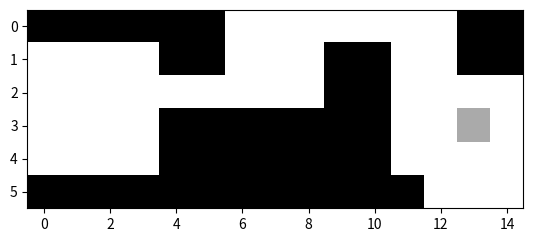

Source code (Python):

# coding: utf-8

# In[19]:

"""
------------------------------------------------------
This program is used to build a general structure to resolve some toy problems in AI.
The puzzle is below:

http://www.coolmath-games.com/0-bloxorz

Tha algorithms used here are BFS, DFS.
[redacted]
----------------------------------------------------
"""
import copy
import numpy as np
import matplotlib.pyplot as plt


def display_2dlist(list):
    a = np.array(list)
    #print(a)
    plt.imshow(a, cmap='gray')
    plt.show()
    
def find_an_element_in_2dlist(two_d_list, element):
        for i in range(len(two_d_list)):
            for j in range(len(two_d_list[0])):
                if two_d_list[i][j] == element:
                    return True, i , j
        return False, -1 , -1
            
#background
X=0
#board
O=150

#target hole:
T=255


#block lying down
L=200
'''block standing up, here 100 is more darker than 200. 
This is the reason that i am using a samller value to represent the standing up
'''
#block stand up
U=100


#original version
initial_state_list=[[X, X, X, X, X, X, O, O, O, O, O, O, O, X, X],
                    [O, O, O, O, X, X, O, O, O, X, X, O, O, X, X],
                    [O, O, O, O, O, O, O, O, O, X, X, O, O, O, O],
                    [O, U, O, O, X, X, X, X, X, X, X, O, O, T, O],
                    [O, O, O, O, X, X, X, X, X, X, X, O, O, O, O],
                    [X, X, X, X, X, X, X, X, X, X, X, X, O, O, O]]

#simple version
"""initial_state_list=[[X, X, X, X, X, X, O, O, L, L, O, O, O, X, X],
                    [O, O, O, O, X, X, O, O, O, X, X, O, O, X, X],
                    [O, O, O, O, O, O, O, O, O, X, X, O, O, O, O],
                    [O, O, O, O, X, X, X, X, X, X, X, O, O, T, O],
                    [O, O, O, O, X, X, X, X, X, X, X, O, O, O, O],
                    [X, X, X, X, X, X, X, X, X, X, X, X, O, O, O]]
"""

goal_state_list   =[[X, X, X, X, X, X, O, O, O, O, O, O, O, X, X],
                    [O, O, O, O, X, X, O, O, O, X, X, O, O, X, X],
                    [O, O, O, O, O, O, O, O, O, X, X, O, O, O, O],
                    [O, O, O, O, X, X, X, X, X, X, X, O, O, U, O],
                    [O, O, O, O, X, X, X, X, X, X, X, O, O, O, O],
                    [X, X, X, X, X, X, X, X, X, X, X, X, O, O, O]]

display_2dlist(initial_state_list)
display_2dlist(goal_state_list)
#Define problem, node, search class for the eight puzzle problem
import math
MAX_DPETH = 100
class Node():
    def __init__(self, node_state, parent_node, depth):
        self.node_state = node_state
        self.parent_node = parent_node
        self.depth = depth
    def get_parent_node(self):
        return self.parent_node
    def get_node_state(self):
        return self.node_state

class Problem():
  
    def __init__(self, name, init_state, goal_state):
        self.name = name
        self.init_state = init_state
        self.goal_state = goal_state
        print("This is {0}".format(self.name))
    def is_goal(self, visited_node, goal_state_list):
        if visited_node.node_state == goal_state_list:
            return True
        else:
            return False
    def duplication_check(self, node_list):
        for node_close_list in SearchListMaintain.close_list:
            if node_list ==node_close_list.node_state:
                return True
        for node_open_list in SearchListMaintain.open_list:
            if node_list == node_open_list.node_state:
                return True
        return False
    
    def generating_children_nodes(self, current_node):
        #print("Current node 0000")
        #Problem.game_state_print(current_node.node_state)
        if current_node.depth >= MAX_DPETH:
            return []
        else:
            children_nodes=[]
            current_node_board_status=copy.deepcopy(current_node.node_state)
            
            #if the block is standing up, then it can ly to the up down left and right
            U_exist, index_i_previous, index_j_previous=find_an_element_in_2dlist(current_node_board_status, U)
            L_exist, index_i_previous_L, index_j_previous_L=find_an_element_in_2dlist(current_node_board_status, L)
            print("U_exist, index_i_previous, index_j_previous",U_exist, index_i_previous, index_j_previous)
            print("L_exist, index_i_previous_L, index_j_previous_L",L_exist, index_i_previous_L, index_j_previous_L)
            if (U_exist):
                #up
                if(index_i_previous<=1):
                    pass
                elif(current_node_board_status[index_i_previous-1][index_j_previous] == X or 
                     current_node_board_status[index_i_previous-2][index_j_previous] == X or
                     current_node_board_status[index_i_previous-1][index_j_previous] == T or 
                     current_node_board_status[index_i_previous-2][index_j_previous] == T):
                    pass
                else:
                    up_board=copy.deepcopy(current_node_board_status)
                    #print("current_node_board_status result")
                    #Problem.game_state_print(current_node_board_status)
                    up_board[index_i_previous][index_j_previous] = O
                    #print("up_board result 0")
                    #Problem.game_state_print(up_board)
                    up_board[index_i_previous-1][index_j_previous] = L
                    #print("up_board result 1")
                    #Problem.game_state_print(up_board)
                    up_board[index_i_previous-2][index_j_previous] = L
                    #print("up_board result 2")
                    #Problem.game_state_print(up_board)
                    if self.duplication_check(up_board):
                        pass
                    else:
                        children_nodes.append(Node(up_board, current_node, current_node.depth+1))
                        #print("up_board result UP")
                        #Problem.game_state_print(up_board)
                #down
                if(index_i_previous >= 4):
                    pass
                elif(current_node_board_status[index_i_previous+1][index_j_previous] == X or 
                     current_node_board_status[index_i_previous+2][index_j_previous] == X or
                     current_node_board_status[index_i_previous+1][index_j_previous] == T or 
                     current_node_board_status[index_i_previous+2][index_j_previous] == T):
                    pass
                else:
                    down_board=copy.deepcopy(current_node_board_status)
                    down_board[index_i_previous][index_j_previous] = O
                    down_board[index_i_previous+1][index_j_previous] = L
                    down_board[index_i_previous+2][index_j_previous] = L
                    if self.duplication_check(down_board):
                        pass
                    else:
                        children_nodes.append(Node(down_board, current_node, current_node.depth+1))
                        #print("down_board result DOWN")
                        #Problem.game_state_print(down_board)
                #left
                if(index_j_previous <= 1):
                    pass
                elif(current_node_board_status[index_i_previous][index_j_previous-1] == X or 
                     current_node_board_status[index_i_previous][index_j_previous-2] == X or
                     current_node_board_status[index_i_previous][index_j_previous-1] == T or 
                     current_node_board_status[index_i_previous][index_j_previous-2] == T):
                    pass
                else:
                    left_board=copy.deepcopy(current_node_board_status)
                    left_board[index_i_previous][index_j_previous] = O
                    left_board[index_i_previous][index_j_previous-1] = L
                    left_board[index_i_previous][index_j_previous-2] = L
                    if self.duplication_check(left_board):
                        pass
                    else:
                        children_nodes.append(Node(left_board, current_node, current_node.depth+1))
                        #print("left_board result LEFT")
                        #Problem.game_state_print(left_board)
                
                #right
                if(index_j_previous >= 13):
                    pass
                elif(current_node_board_status[index_i_previous][index_j_previous+1] == X or 
                     current_node_board_status[index_i_previous][index_j_previous+2] == X or
                     current_node_board_status[index_i_previous][index_j_previous+1] == T or 
                     current_node_board_status[index_i_previous][index_j_previous+2] == T):
                    pass
                else:
                    right_board=copy.deepcopy(current_node_board_status)
                    right_board[index_i_previous][index_j_previous] = O
                    right_board[index_i_previous][index_j_previous+1] = L
                    right_board[index_i_previous][index_j_previous+2] = L
                    if self.duplication_check(right_board):
                        pass
                    else:
                        children_nodes.append(Node(right_board, current_node, current_node.depth+1))
                        #print("right_board result RIGHT")
                        #Problem.game_state_print(right_board)
            if (L_exist):
                #the block has the share   of     L L
                if current_node_board_status[index_i_previous_L][index_j_previous_L+1]==L:
                
                 #up
                    if(index_i_previous_L<1):
                        pass
                    elif(current_node_board_status[index_i_previous_L-1][index_j_previous_L] == X or 
                        current_node_board_status[index_i_previous_L-1][index_j_previous_L+1] == X or
                        current_node_board_status[index_i_previous_L-1][index_j_previous_L] == T or 
                        current_node_board_status[index_i_previous_L-1][index_j_previous_L+1] == T):
                        pass
                    else:
                        up_board=copy.deepcopy(current_node_board_status)
                        up_board[index_i_previous_L][index_j_previous_L] = O
                        up_board[index_i_previous_L][index_j_previous_L+1] = O
                        up_board[index_i_previous_L-1][index_j_previous_L] = L
                        up_board[index_i_previous_L-1][index_j_previous_L+1] = L
                        if self.duplication_check(up_board):
                            pass
                        else:
                            children_nodes.append(Node(up_board, current_node, current_node.depth+1))
                  
                     #down
                    if(index_i_previous_L>4):
                        pass
                    elif(current_node_board_status[index_i_previous_L+1][index_j_previous_L] == X or 
                        current_node_board_status[index_i_previous_L+1][index_j_previous_L+1] == X or
                        current_node_board_status[index_i_previous_L+1][index_j_previous_L] == T or 
                        current_node_board_status[index_i_previous_L+1][index_j_previous_L+1] == T):
                        pass
                    else:
                        down_board=copy.deepcopy(current_node_board_status)
                        down_board[index_i_previous_L][index_j_previous_L] = O
                        down_board[index_i_previous_L][index_j_previous_L+1] = O
                        down_board[index_i_previous_L+1][index_j_previous_L] = L
                        down_board[index_i_previous_L+1][index_j_previous_L+1] = L
                        if self.duplication_check(down_board):
                            pass
                        else:
                            children_nodes.append(Node(down_board, current_node, current_node.depth+1))
                
                 #left
                    if(index_j_previous_L<1):
                        pass
                    elif(current_node_board_status[index_i_previous_L][index_j_previous_L-1] == X):
                        pass
                    else:
                        left_board=copy.deepcopy(current_node_board_status)
                        left_board[index_i_previous_L][index_j_previous_L] = O
                        left_board[index_i_previous_L][index_j_previous_L+1] = O
                        left_board[index_i_previous_L][index_j_previous_L-1] = U
                        if self.duplication_check(left_board):
                            pass
                        else:
                            children_nodes.append(Node(left_board, current_node, current_node.depth+1))
                            
                
                     #right
                    if(index_j_previous_L>13):
                        pass
                    elif(current_node_board_status[index_i_previous_L][index_j_previous_L+2] == X):
                        pass
                    else:
                        right_board=copy.deepcopy(current_node_board_status)
                        right_board[index_i_previous_L][index_j_previous_L] = O
                        right_board[index_i_previous_L][index_j_previous_L+1] = O
                        right_board[index_i_previous_L][index_j_previous_L+2] = U
                        if self.duplication_check(right_board):
                            pass
                        else:
                            children_nodes.append(Node(right_board, current_node, current_node.depth+1))
                #the block has the share   of    L    
                #                                L 
                if current_node_board_status[index_i_previous_L+1][index_j_previous_L]==L:
                    #print("current_node_board_status aaaa")
                    #Problem.game_state_print(current_node_board_status)
                    #up
                    if(index_i_previous_L<1):
                        pass
                    elif(current_node_board_status[index_i_previous_L-1][index_j_previous_L] == X):
                        pass
                    else:
                        up_board=copy.deepcopy(current_node_board_status)
                        up_board[index_i_previous_L][index_j_previous_L] = O
                        up_board[index_i_previous_L+1][index_j_previous_L] = O
                        up_board[index_i_previous_L-1][index_j_previous_L] = U
                        if self.duplication_check(up_board):
                            pass
                        else:
                            children_nodes.append(Node(up_board, current_node, current_node.depth+1))
                            #print("UPAAA")
                            #Problem.game_state_print(up_board)
                  
                     #down
                    if(index_i_previous_L>=4):
                        pass
                    elif(current_node_board_status[index_i_previous_L+2][index_j_previous_L] == X):
                        pass
                    else:
                        down_board=copy.deepcopy(current_node_board_status)
                        down_board[index_i_previous_L][index_j_previous_L] = O
                        down_board[index_i_previous_L+1][index_j_previous_L] = O
                        down_board[index_i_previous_L+2][index_j_previous_L] = U
                        if self.duplication_check(down_board):
                            pass
                        else:
                            children_nodes.append(Node(down_board, current_node, current_node.depth+1))
                            #print("DOWNAAA")
                            #Problem.game_state_print(down_board)
                
                 #left
                    if(index_j_previous_L<1):
                        pass
                    elif(current_node_board_status[index_i_previous_L][index_j_previous_L-1] == X or
                         current_node_board_status[index_i_previous_L][index_j_previous_L-1] == T or
                         current_node_board_status[index_i_previous_L+1][index_j_previous_L-1] == X or
                         current_node_board_status[index_i_previous_L+1][index_j_previous_L-1] == T ):
                        pass
                    else:
                        left_board=copy.deepcopy(current_node_board_status)
                       
                        left_board[index_i_previous_L][index_j_previous_L] = O
                        #print("left_board init 1")
                        #Problem.game_state_print(left_board)
                        left_board[index_i_previous_L+1][index_j_previous_L] = O
                        #print("left_board init 2")
                        #Problem.game_state_print(left_board)
                        left_board[index_i_previous_L][index_j_previous_L-1] = L
                        #print("left_board init 3")
                        #Problem.game_state_print(left_board)
                        left_board[index_i_previous_L+1][index_j_previous_L-1] = L
                        #print("left_board init 4")
                        #Problem.game_state_print(left_board)
                        if self.duplication_check(left_board):
                            pass
                        else:
                            children_nodes.append(Node(left_board, current_node, current_node.depth+1))
                            #print("LEFTAAA")
                            #Problem.game_state_print(left_board)
                
                     #right
                    if(index_j_previous_L>13):
                        pass
                    elif(current_node_board_status[index_i_previous_L][index_j_previous_L+1] == X or
                         current_node_board_status[index_i_previous_L][index_j_previous_L+1] == T or
                         current_node_board_status[index_i_previous_L+1][index_j_previous_L+1] == X or
                         current_node_board_status[index_i_previous_L+1][index_j_previous_L+1] == T
                        ):
                        pass
                    else:
                        right_board=copy.deepcopy(current_node_board_status)
                        #print("right_board init")
                        #Problem.game_state_print(right_board)
                        right_board[index_i_previous_L][index_j_previous_L] = O
                        #print("right_board init 1")
                        Problem.game_state_print(right_board)
                        right_board[index_i_previous_L+1][index_j_previous_L] = O
                        #print("right_board init 2")
                        #Problem.game_state_print(right_board)
                        right_board[index_i_previous_L][index_j_previous_L+1]=L
                        #print("right_board init 3")
                        #Problem.game_state_print(right_board)
                        right_board[index_i_previous_L+1][index_j_previous_L+1]=L
                        #print("right_board init 4")
                        #Problem.game_state_print(right_board)
                        if self.duplication_check(right_board):
                            pass
                        else:
                            children_nodes.append(Node(right_board, current_node, current_node.depth+1))
                            #print("RIGHTAAA")
                            #Problem.game_state_print(right_board)
            #print("Current node")
            #Problem.game_state_print(current_node.node_state)
            #print("print the child node status")
            """ for c_node in children_nodes:
                Problem.game_state_print(c_node.node_state)
                """
              
            return  children_nodes

      #using a class method to print the status of the board
    @classmethod
    def game_state_print(cls, node_state_list):
        display_2dlist(node_state_list)
        print('-'*10)


class SearchListMaintain():
    max_open_list=0
    max_close_list=0
    open_list=[]
    close_list=[]
    node_index=1
    def __init__(self, name):
        self.name=name
        print("this is the search list maintain center for the {0} problem".format(self.name))


class SearchEngine():
    def __init__(self, name, problem):
        self.name = name
        self.problem = problem
        print("The {0} algorithm is used to search the solution.".format(self.name))


class BFS(SearchEngine):
    def __init__(self, name, problem, init_state_list):
        SearchEngine.__init__(self, name, problem)
        self.init_state_list = init_state_list
    def searching(self, problem):
        root_node = Node(initial_state_list, [], 0)
        duplicate_node = False
        SearchListMaintain.open_list.append(root_node)
        while True:
            extracted_node = self.node_extract()
            #print(extracted_node.get_node_state())
            if self.problem.is_goal(extracted_node, self.problem.goal_state):
                print("solution founded.")
                return extracted_node
            else:
                SearchListMaintain.close_list.append(extracted_node)
                #generating the children nodes and update the tree structure of the problem
                children_nodes = self.problem.generating_children_nodes(extracted_node)
                SearchListMaintain.open_list.extend(children_nodes)

    def node_extract(self):
        if len(SearchListMaintain.open_list) == 0:
            print("error, solution cannot be found")
        else:
            """print("open list")
            for list_open in SearchListMaintain.open_list:
                Problem.game_state_print(list_open.node_state)"""
            
            node_extracted = SearchListMaintain.open_list[0]
            del SearchListMaintain.open_list[0]
            """ print("node_extracted")
            Problem.game_state_print(node_extracted.node_state)"""
           
            return node_extracted


class DFS(BFS):
    def __init__(self, name, problem, init_state_list):
        BFS.__init__(self, name, problem, init_state_list)
    def node_extract(self):
        if len(SearchListMaintain.open_list) == 0:
            print("error, solution cannot be found")
        else:
            node_extracted = SearchListMaintain.open_list[-1]
            del SearchListMaintain.open_list[-1]
            return node_extracted
def get_path_list(right_node_founded):
    path_list=[right_node_founded]
    while True:
        if path_list[0].get_parent_node() == []:
            return path_list
        else:
            path_list.insert(0, path_list[0].get_parent_node())


def print_path_list(list):
    for item in list:
        Problem.game_state_print(item.node_state)




#initial_state_list = goal_state_list[:]
eight_puzzle_search_list_maintian=SearchListMaintain("moving box")
#print(SearchListMaintain.max_open_list)
#print(hash(tuple(initial_state_list)))

moving_box = Problem("moving box", initial_state_list, goal_state_list)

#BFS searching....
bfS_search = BFS("BFS", moving_box, initial_state_list)


right_node = bfS_search.searching(moving_box)

path_list = get_path_list(right_node)
print("print the whole solution:")
print_path_list(path_list)


"""DFS searching....
dfS_search = DFS("DFS", moving_box, initial_state_list)

right_node_DFS = dfS_search.searching(moving_box)

path_list_DFS = get_path_list(right_node_DFS)
print("print the whole solution of DFS:")
print_path_list(path_list_DFS)"""


# In[ ]:




# In[ ]:




# In[ ]:




# In[ ]:




# In[ ]:




# In[ ]:




# In[ ]:




# In[ ]:




# In[ ]:




# In[ ]:




# In[ ]:




# In[ ]:




# In[ ]:




# In[ ]:




# In[ ]:




# In[ ]:




# In[ ]:



